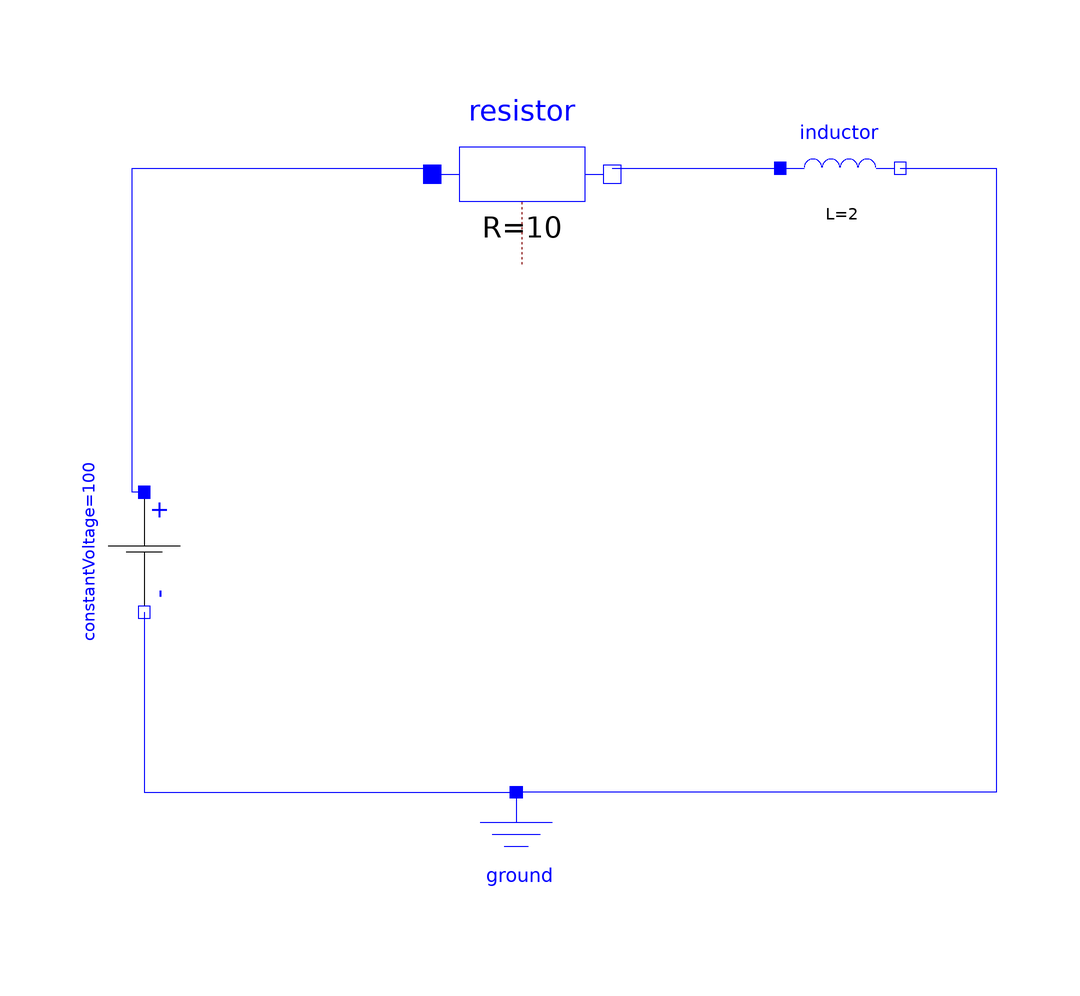

This picture is the connection diagram that the Modelica source below describes through its graphical annotations.

model Assignment3_1
  Modelica.Electrical.Analog.Basic.Inductor inductor(L = 2) annotation(
      Placement(visible = true, transformation(origin = {54, 64}, extent = {{-10, -10}, {10, 10}}, rotation = 0)));
  Modelica.Electrical.Analog.Basic.Ground ground annotation(
      Placement(visible = true, transformation(origin = {0, -50}, extent = {{-10, -10}, {10, 10}}, rotation = 0)));
  Modelica.Electrical.Analog.Sources.ConstantVoltage constantVoltage(V = 100) annotation(
      Placement(visible = true, transformation(origin = {-62, 0}, extent = {{-10, -10}, {10, 10}}, rotation = -90)));
  Modelica.Electrical.Analog.Basic.Resistor resistor(R = 10) annotation(
      Placement(visible = true, transformation(origin = {1, 63}, extent = {{-15, -15}, {15, 15}}, rotation = 0)));
  equation
    connect(resistor.n, inductor.p) annotation(
      Line(points = {{16, 64}, {44, 64}}, color = {0, 0, 255}));
    connect(constantVoltage.n, ground.p) annotation(
      Line(points = {{-62, -10}, {-62, -40}, {0, -40}}, color = {0, 0, 255}));
    connect(inductor.n, ground.p) annotation(
      Line(points = {{64, 64}, {80, 64}, {80, -40}, {0, -40}}, color = {0, 0, 255}));
    connect(constantVoltage.p, resistor.p) annotation(
      Line(points = {{-62, 10}, {-64, 10}, {-64, 64}, {-14, 64}}, color = {0, 0, 255}));
  end Assignment3_1;